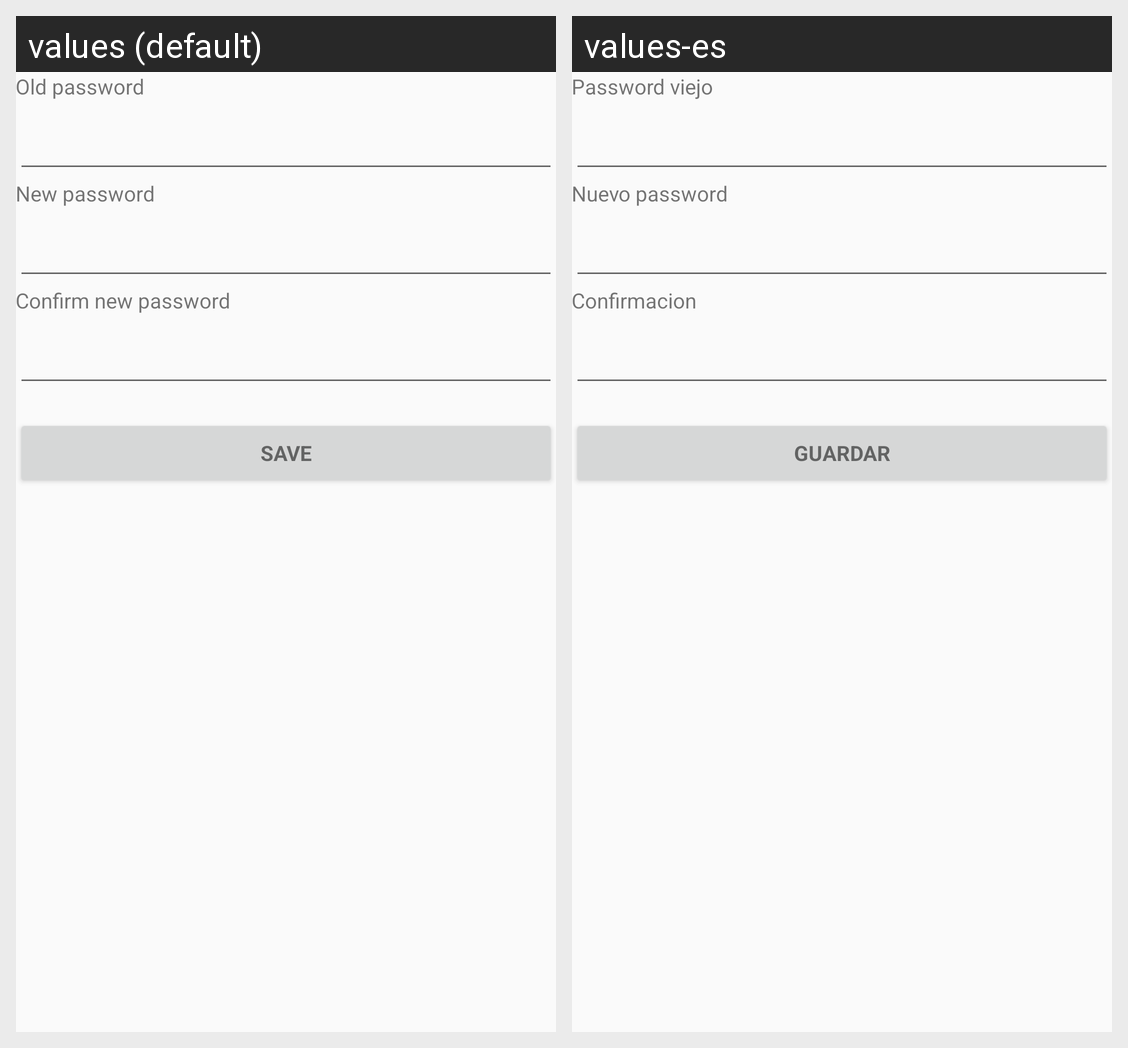

Strings drawn on this Android screen and how each of the app's shown locales translates them:
Android screen res/layout/fragment_new_password.xml rendered under 2 locales, left to right: values (default), values-es. Device: Nexus 5 (rendered at 1080×1920; each locale shown at half size, 540×960, under a caption strip naming it); theme AppTheme.
Strings drawn on this screen, with the default value and each locale's value (text and hints the layout hard-codes, and strings that could not be matched under every locale, appear in the picture but are not listed):

old_password
  values: Old password
  values-es: Password viejo

new_password
  values: New password
  values-es: Nuevo password

confirm_password
  values: Confirm new password
  values-es: Confirmacion

save
  values: Save
  values-es: Guardar
